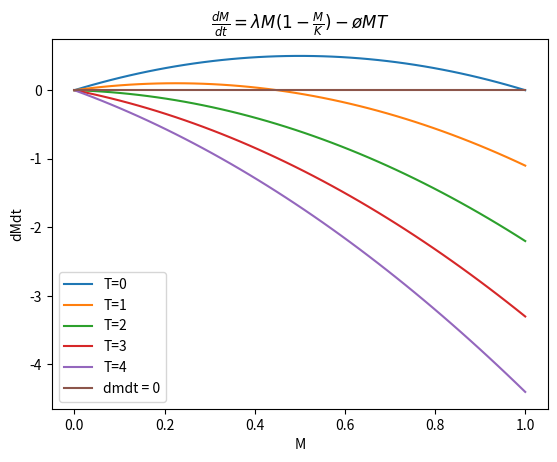

Reproduce this figure in Python.
import numpy as np
from scipy.integrate import odeint
import matplotlib.pyplot as plt
import math

K = 1
phi = 1.1
Lambda = 2

M = np.linspace(0, 1)
for T in range(5):
    dmdt = (Lambda * M) - ((Lambda * M * M) / K) - (phi * M * T)
    plt.plot(M, dmdt, label=f'T={T}')
    #show that max pos roots has T < lambda/phi

    plt.title(r'$\frac{dM}{dt} = \lambda M(1-\frac{M}{K}) - \o{}MT$')
    plt.xlabel('M')
    plt.ylabel('dMdt')

line_at_0 = M*0
plt.plot(M, line_at_0, label='dmdt = 0')
plt.legend()
plt.show()
